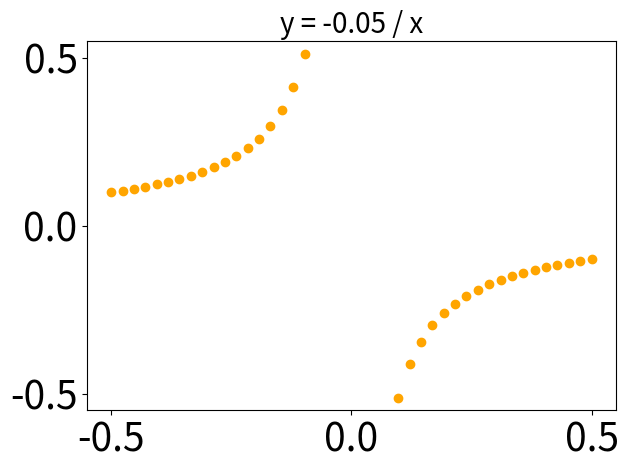

The matplotlib source for this figure: (Note: this script raises an exception after producing the figure.)
import numpy as np
import matplotlib.pyplot as plt
import pandas as pd

# 生成x值：避开x=0（避免分母为0），分两段生成以覆盖正负区间
# 第一段：x∈[-0.5, -0.05]（第二象限部分）
x_neg = np.linspace(-0.5, -0.05, 20)
# 第二段：x∈[0.05, 0.5]（第四象限部分）
x_pos = np.linspace(0.05, 0.5, 20)
# 合并为完整x值（共20个点，与之前函数数量一致）
x = np.concatenate([x_neg, x_pos])

# 核心：双象限双曲线函数（xy=k形式，k<0时分布在二、四象限）
# 函数形式：y = k / x（k为负数，确保x正y负、x负y正，即二、四象限）
# 参数设计：
# - k=-0.05：控制双曲线陡峭程度，确保y∈[-0.5, 0.5]
k = -0.05  # 负数保证二、四象限分布
y = k / x  # 标准双曲线方程（xy=k）

# 验证y值范围（确保在[-0.5, 0.5]内）
print(f"y值范围：[{np.min(y):.4f}, {np.max(y):.4f}]")  # 输出验证结果

# 绘制散点图（格式与其他函数完全一致）
plt.scatter(x, y, color='orange')

# 调整字体大小参数
plt.title('y = -0.05 / x', fontsize=20)  # 标题显示函数形式
plt.xlabel('', fontsize=20)  # 取消x轴字母显示
plt.ylabel('', fontsize=20)  # 取消y轴字母显示

# 设置x轴刻度范围和刻度标签（与其他函数一致）
plt.xlim(-0.55, 0.55)
plt.xticks([-0.5, 0, 0.5], fontsize=28)

# 设置y轴刻度范围和刻度标签（与其他函数一致）
plt.ylim(-0.55, 0.55)
plt.yticks([-0.5, 0, 0.5], fontsize=28)

# 不显示网格线
plt.grid(False)
plt.tight_layout()  # 优化布局，防止字体溢出
plt.show()

# 保存数据到Excel（格式与其他函数一致）
data = {'x': x, 'y': y}  # 直接使用原始y值，无需缩放
df = pd.DataFrame(data)
df.to_excel('hyperbola-True40.xlsx', index=False)  # 文件名体现二、四象限双曲线
